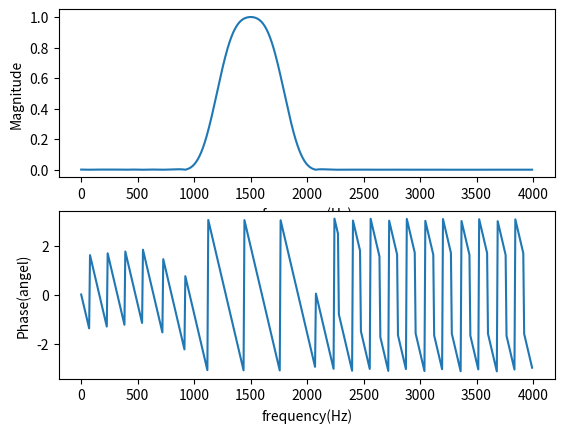

This chart was generated by the following Python code:
import numpy as np
import scipy.signal as sig
import matplotlib.pyplot as plt

fs = 8000  # sampling rate
N = 50  # order of filer
fc = np.array([1200, 1800])  # cutoff frequency
# wc = 2 * fc / fs  # normalized cutoff frequency to the nyquist frequency
b = sig.firwin(N + 1, fc, fs=fs, window='hamming', pass_zero='bandpass')
w, h_freq = sig.freqz(b, fs=fs)
plt.subplot(2, 1, 1)
plt.plot(w, np.abs(h_freq))  # magnitude
plt.xlabel('frequency(Hz)')
plt.ylabel('Magnitude')
plt.subplot(2, 1, 2)
plt.plot(w, np.angle(h_freq))  # phase
plt.xlabel('frequency(Hz)')
plt.ylabel('Phase(angel)')
plt.show()
